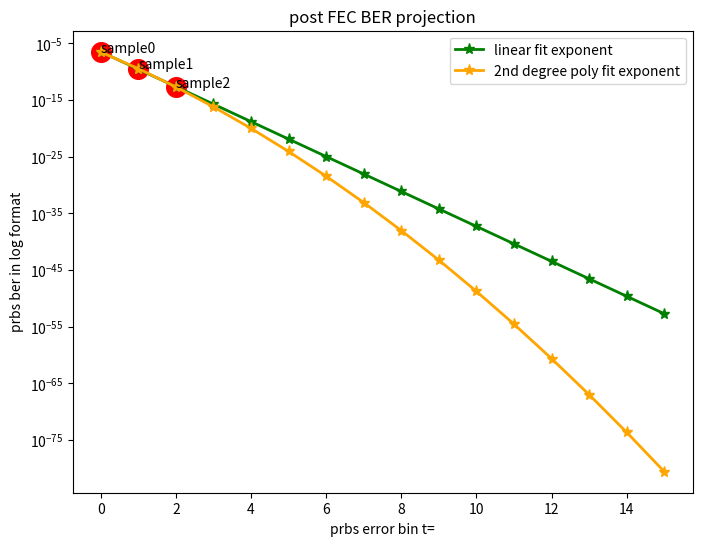

The matplotlib source for this figure:
# This is a sample Python script.

# Press Shift+F10 to execute it or replace it with your code.
# Press Double Shift to search everywhere for classes, files, tool windows, actions, and settings.
from matplotlib import pyplot as plt

def print_hi(name):
    # Use a breakpoint in the code line below to debug your script.
    print(f'Hi, {name}')  # Press Ctrl+F8 to toggle the breakpoint.

def plot_exp():
    x = [i for i in range(15)]
    y1 = [6.468, 9.551, 12.634, 15.718, 18.801, 21.885, 24.968, 28.052, 31.135, 34.218, 37.302, 40.385, 43.469, 46.552, 49.636]
    y2 = [6.515, 9.456, 12.682, 16.193, 19.990, 24.073, 28.440, 33.094, 38.032, 43.257, 48.766, 54.561, 60.642, 67.007, 73.658]


    plt.plot(x, y1, color='green', marker='o', linestyle='dashed', linewidth=2, markersize=12,
             label="linear fit exponent")
    plt.plot(x, y2, color='orange', marker='o', linewidth=2, markersize=12, label="2nd degree poly fit exponent")
    #plt.axis([0, 10, 0, 20]) # [xmin, xmax, ymin, ymax]
    plt.title("post FEC BER projection")
    plt.legend()
    plt.show()

def plot_ber():
    x = [i for i in range(16)]
    y1 = [3.405e-07, 2.810e-10, 2.319e-13, 1.914e-16, 1.579e-19, 1.303e-22, 1.076e-25, 8.877e-29, 7.325e-32, 6.045e-35,
          4.989e-38, 4.117e-41, 3.398e-44, 2.804e-47, 2.314e-50, 1.910e-50]
    y2 = [3.052e-07, 3.498e-10, 2.078e-13, 6.400e-17, 1.021e-20, 8.449e-25, 3.623e-29, 8.050e-34, 9.271e-39, 5.534e-44,
          1.712e-49, 2.745e-55, 2.282e-61, 9.828e-68, 2.194e-74, 2.539e-81]


    plt.plot(x, y1, color='green', marker='o', linestyle='dashed', linewidth=2, markersize=12,
             label="linear fit exponent")
    plt.plot(x, y2, color='orange', marker='o', linewidth=2, markersize=12, label="2nd degree poly fit exponent")
    plt.axis([0, 16, 1.0e-90, 1.0e-7]) # [xmin, xmax, ymin, ymax]
    plt.title("post FEC BER projection")
    plt.legend()
    plt.yscale('log')
    plt.show()
# Press the green button in the gutter to run the script.
if __name__ == '__main__':
    x = [i for i in range(16)]

    #fig, (ax1, ax2) = plt.subplots(1, 2, figsize=(16, 8))

    #ax1.plot(x, e1, color='green', marker='o', linestyle='dashed', linewidth=2, markersize=12,
    #         label="linear fit exponent")
    #ax1.plot(x, e2, color='orange', marker='o', linewidth=2, markersize=12, label="2nd degree poly fit exponent")
    #ax1.set_title("post FEC BER projection")
    #ax1.legend()

    b1 = [3.405e-07, 2.810e-10, 2.319e-13, 1.914e-16, 1.579e-19, 1.303e-22, 1.076e-25, 8.877e-29, 7.325e-32, 6.045e-35,
          4.989e-38, 4.117e-41, 3.398e-44, 2.804e-47, 2.314e-50, 1.910e-53]
    b2 = [3.052e-07, 3.498e-10, 2.078e-13, 6.400e-17, 1.021e-20, 8.449e-25, 3.623e-29, 8.050e-34, 9.271e-39, 5.534e-44,
          1.712e-49, 2.745e-55, 2.282e-61, 9.828e-68, 2.194e-74, 2.539e-81]

    fig = plt.figure(figsize=(8,6))
    ax = plt.subplot(111)
    ax.plot(x, b1, color='green', marker='*', linewidth=2, markersize=8, label="linear fit exponent")
    ax.plot(x, b2, color='orange', marker='*', linewidth=2, markersize=8, label="2nd degree poly fit exponent")
    ax.set_title("post FEC BER projection")
    ax.set_yscale('log')
    ax.set_xlabel("prbs error bin t=")
    ax.set_ylabel("prbs ber in log format")
    xd = [0, 1, 2]
    yd = [3.052e-07, 3.498e-10, 2.078e-13]
    ax.scatter(xd, yd, s=200, c='r')
    for i in range(3):
        x = xd[i]
        y = yd[i]
        s = 'sample' + str(i)
        ax.text(x, y, s)
    ax.legend()
    plt.show()

# See PyCharm help at https://www.jetbrains.com/help/pycharm/
